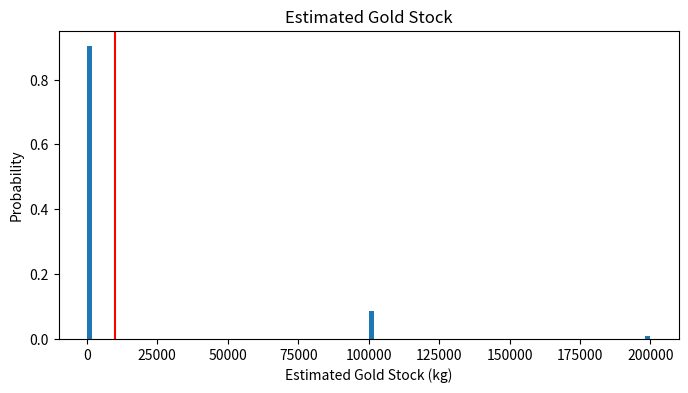

Reproduce this figure in Python.
import numpy as np
import matplotlib.pyplot as plt


class Field:
    def __init__(self, width_meters, height_meters, depth_meters, cell_resolution_meters):
        self.width = width_meters  # width is the X axis
        self.height = height_meters  # height is the Y axis
        self.depth = depth_meters  # depth is the Z axis
        self.cell_resolution = cell_resolution_meters

        self.cells = np.zeros(
            (int(self.width / self.cell_resolution),
             int(self.height / self.cell_resolution),
             int(self.depth / self.cell_resolution)))

        self.rng = np.random.default_rng(
            729572037593715194)  # The integer is a seed

    def add_gold_nuggets(self):
        for x in range(0, self.width):
            for y in range(0, self.height):
                location = self.rng.integers(low=0, high=10, size=3)
                cell_x = int(x / self.cell_resolution) + location[0]
                cell_y = int(y / self.cell_resolution) + location[1]
                cell_z = location[2]
                self.cells[cell_x, cell_y, cell_z] = 1.0

    def save_as_image(self, filename):
        # sum over depth dimension
        array = np.sum(self.cells, 2)

        # normalize to 0-255
        array *= 255.0/np.max(array)

        # create 3 channels and convert to uint8
        as_image = np.dstack([array]*3)
        as_image = as_image.astype(np.uint8)

        plt.imsave(filename, as_image)

    def sample(self, num_samples):
        x_coords = self.rng.integers(
            low=0, high=self.cells.shape[0], size=num_samples)
        y_coords = self.rng.integers(
            low=0, high=self.cells.shape[1], size=num_samples)
        z_coords = self.rng.integers(
            low=0, high=self.cells.shape[2], size=num_samples)

        sample_sites = np.stack((x_coords, y_coords, z_coords), axis=1)
        # print("Sample sites: ", sample_sites.shape)

        sample_values = self.cells[x_coords, y_coords, z_coords]
        # print("Sample values: ", sample_values)
        return sample_values

    def estimate_stock(self, num_samples):
        samples = self.sample(num_samples)
        total_gold_mass = np.sum(samples)
        total_gold_volume = num_samples * 0.001
        gold_density = total_gold_mass / total_gold_volume
        total_gold_stock = gold_density * self.width * self.height * self.depth
        return total_gold_stock

    def histogram(self, num_samples, num_runs):
        estimates = [self.estimate_stock(num_samples)
                     for i in range(num_runs)]

        counts, bins = np.histogram(estimates, bins=100)
        counts = counts / num_runs

        plt.figure(figsize=(8, 4))
        plt.hist(bins[:-1], bins, weights=counts)
        plt.axvline(x=10000, color='r', label='Truth')
        plt.xlabel("Estimated Gold Stock (kg)")
        plt.ylabel("Probability")
        plt.title("Estimated Gold Stock")
        # plt.show()
        plt.savefig("gold_stock_histogram.png")


def main():
    field_width_meters = 100
    field_height_meters = 100
    field_depth_meters = 1
    cell_resolution_meters = 0.1

    field = Field(field_width_meters, field_height_meters,
                  field_depth_meters, cell_resolution_meters)

    print("Field cells: ", field.cells.shape)
    field.add_gold_nuggets()
    field.save_as_image("gold_nuggets.png")

    field.histogram(100, 1000)


if __name__ == "__main__":
    main()
